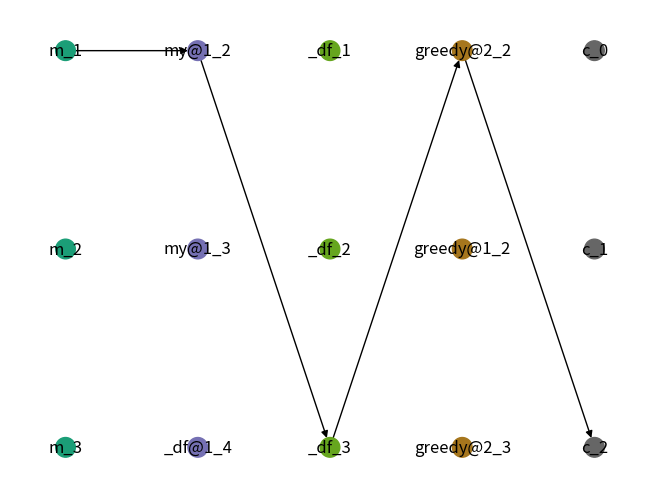

Write the Python code that produced this figure.
import matplotlib.pyplot as plt
import networkx as nx
import numpy as np

def negmas_layout(G, layer_sizes):
    import numpy as np
    left, right, bottom, top, layer_sizes = .1, .9, .1, .9, layer_sizes
    v_spacing = (top - bottom)/float(max(layer_sizes))
    h_spacing = (right - left)/float(len(layer_sizes) - 1)
    node_count = 0
    A = nx.to_numpy_array(G)
    pos = []
    for i, v in enumerate(layer_sizes):
        layer_top = v_spacing*(v-1)/2. + (top + bottom)/2.
        for j in range(v):
            pos.append(np.array([left + i*h_spacing, layer_top - j*v_spacing], dtype='float64'))
            node_count += 1
    for node in G.nodes:
        if 'pos' in G.nodes[node]:
            pos = []
            poss = nx.get_node_attributes(G, 'pos')
            for node in G.nodes:
                pos.append(poss[node])
            break
        else:
            break
    pos = dict(zip(G, pos))
    return pos

def negmas_add_nodes(G, layer_sizes, node_name=None):
    import numpy as np
    left, right, bottom, top, layer_sizes = .1, .9, .1, .9, layer_sizes
    v_spacing = (top - bottom)/float(max(layer_sizes))
    h_spacing = (right - left)/float(len(layer_sizes) - 1)
    node_count = 0
    A = nx.to_numpy_array(G)
    color=0
    for i, v in enumerate(layer_sizes):
        layer_top = v_spacing*(v-1)/2. + (top + bottom)/2.
        for j in range(v):
            if node_name is not None:
                G.add_node(node_name[i][j], color=color, pos=np.array([left + i*h_spacing, layer_top - j*v_spacing], dtype='float64'))
            else:
                G.add_node(node_count)
                node_count+=1
        color +=1
    return G

def negmas_add_edges(G, layer_sizes, node_name=None, contracts=None):
    for x, (left_nodes, right_nodes) in enumerate(zip(layer_sizes[:-1], layer_sizes[1:])):
        for i in range(left_nodes):
            for j in range(right_nodes):
                if node_name is not None:
                    if contracts is not None:
                        G.add_edges_from(contracts)
                    else:
                        G.add_edge(node_name[x][i], node_name[x+1][j])
                else:
                    G.add_edge(i+sum(layer_sizes[:x]), j+sum(layer_sizes[:x+1]))    
    return G

def negmas_node_colors(G):
    color = 0
    node_colors = []
    for node in G.nodes:
        if 'color' in G.nodes[node]:
            for node in G.nodes:
                node_colors.append(nx.get_node_attributes(G, 'color')[node])
            break
        else:
            for layer in layer_sizes:
                for node in range(layer):
                    node_colors.append(color)
                color +=1
            break
    return node_colors

def negmas_edge_colors(G):
    return ['black' for i in range(len(G.edges))]

def negmas_draw(G, edge_colors, node_colors=None, pos=None):
    if pos is not None:
        pos = pos
    else:
        pos = nx.get_node_attributes(G, 'pos')
    if node_colors is not None:
        if callable(node_colors):
            node_color = node_colors(G)
        if isinstance(node_colors, list):
            node_color = node_colors
    else:
        node_color = []
        colors = nx.get_node_attributes(G, 'color')
        for node in G.nodes:
            node_color.append(colors[node])
    
    nx.draw(G, pos, 
        node_color= node_color, 
        with_labels=True,
        node_size=200, 
        edge_color=edge_colors(G), 
        width=1, 
        cmap=plt.cm.Dark2,
        edge_cmap=plt.cm.Blues
       )
    plt.draw_if_interactive()
    

    
if __name__ == '__main__':    
#     layer_sizes = [3, 3, 3]
    node_name = [['m_1', 'm_2', 'm_3'], 
                    ['my@1_2', 'my@1_3', '_df@1_4'],['_df_1', '_df_2', '_df_3'], ['greedy@2_2', 'greedy@1_2', 'greedy@2_3'], 
                     ['c_0','c_1','c_2']]

    layer_sizes = [len(layer) for layer in node_name]
    contracts = [(node_name[0][0], node_name[1][0]), (node_name[1][0], node_name[2][2]), 
                (node_name[2][2], node_name[3][0]), (node_name[3][0], node_name[4][2])]
    import random
    G = nx.DiGraph()
    G = negmas_add_nodes(G, layer_sizes, node_name)
    G = negmas_add_edges(G, layer_sizes, node_name=node_name, contracts=contracts)
    pos = negmas_layout(G, layer_sizes)
    # print(G.nodes)
    # print(pos)
    # pos = nx.get_node_attributes(G, 'pos')
    negmas_draw(G, negmas_edge_colors, node_colors=negmas_node_colors, pos=pos)
    plt.show()
